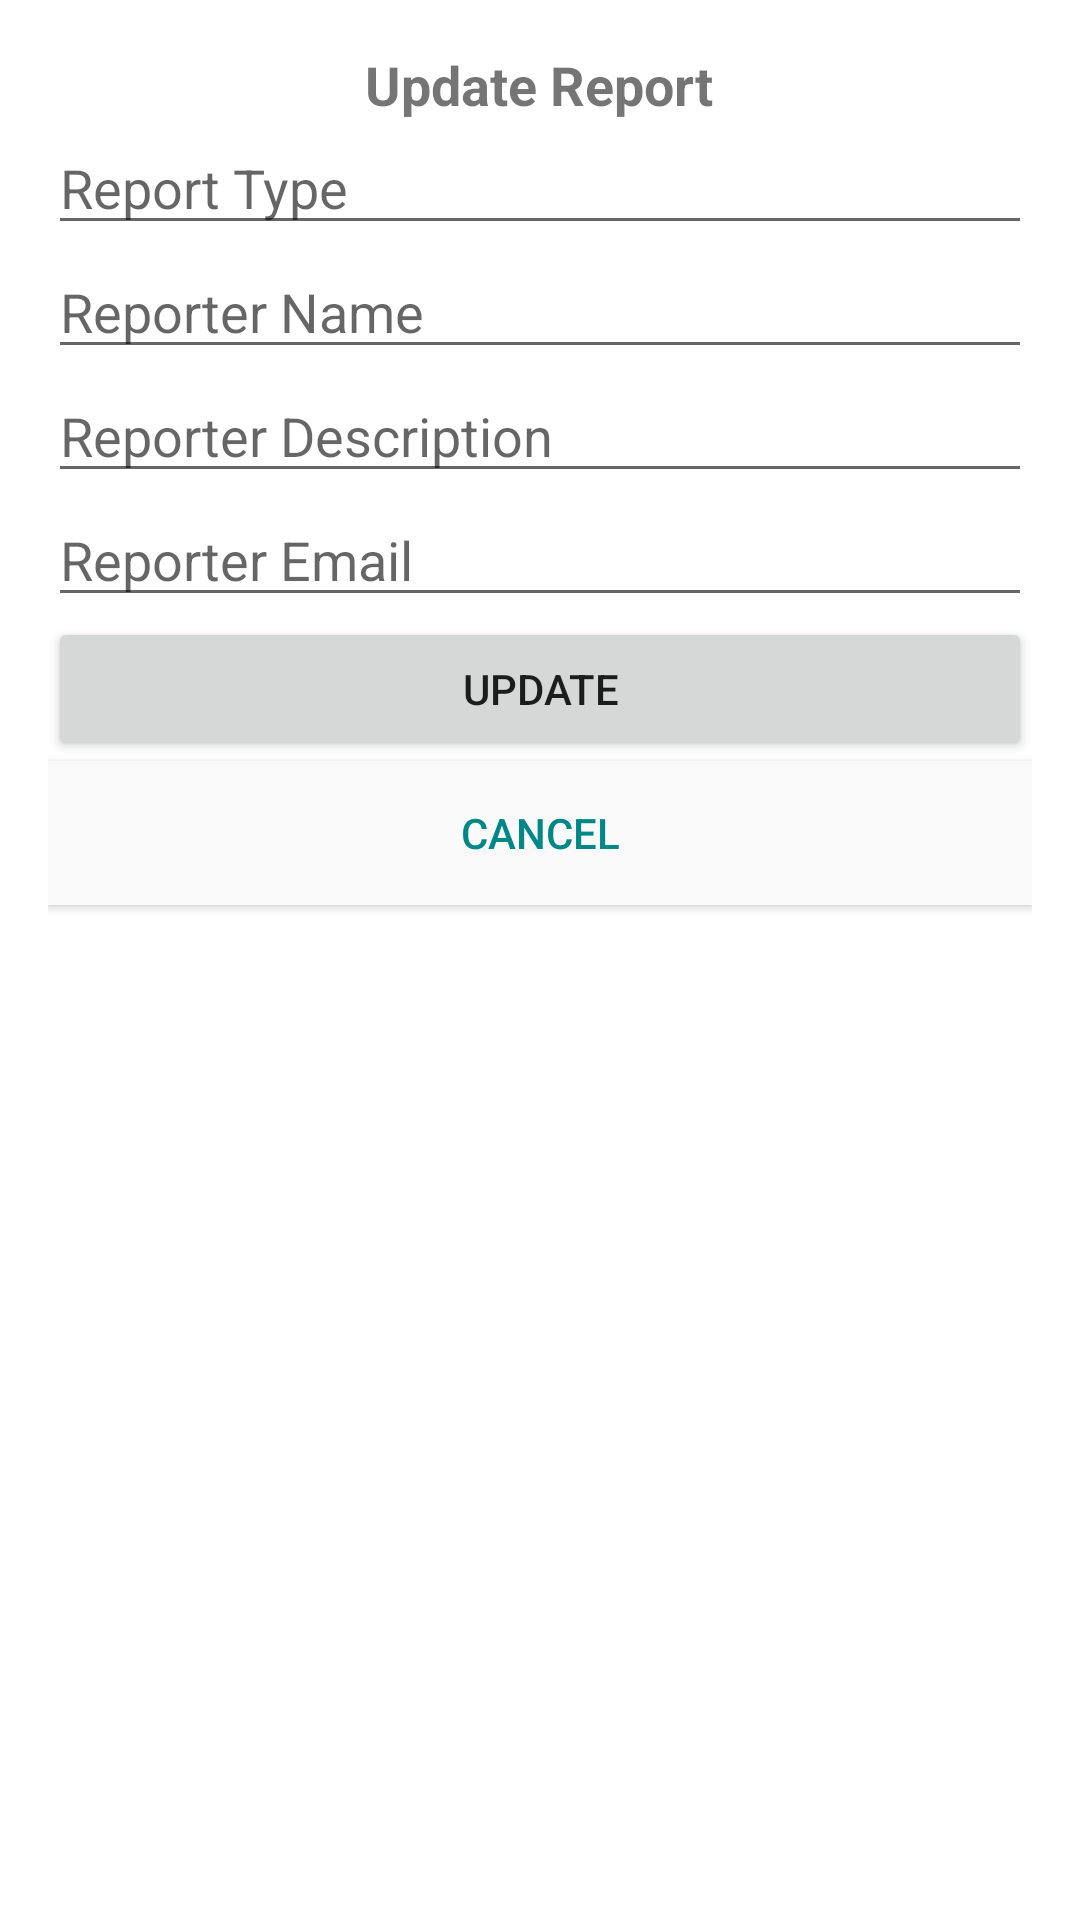

Android layout source for this screen:
<!-- AndroidManifest.xml: application theme Theme.SimpalaApps -->
<!-- res/layout/fragment_update_form.xml -->
<?xml version="1.0" encoding="utf-8"?>
<LinearLayout
    xmlns:android="http://schemas.android.com/apk/res/android"
    android:layout_width="match_parent"
    android:layout_height="match_parent"
    android:orientation="vertical"
    android:padding="16dp">

    <TextView
        android:layout_width="wrap_content"
        android:layout_height="wrap_content"
        android:text="Update Report"
        android:textSize="18sp"
        android:textStyle="bold"
        android:layout_gravity="center"/>

    <EditText
        android:id="@+id/etReportType"
        android:layout_width="match_parent"
        android:layout_height="wrap_content"
        android:hint="Report Type"/>

    <EditText
        android:id="@+id/etReporterName"
        android:layout_width="match_parent"
        android:layout_height="wrap_content"
        android:hint="Reporter Name"/>

    <EditText
        android:id="@+id/etReportDescription"
        android:layout_width="match_parent"
        android:layout_height="wrap_content"
        android:hint="Reporter Description"/>

    <EditText
        android:id="@+id/etReporterEmail"
        android:layout_width="match_parent"
        android:layout_height="wrap_content"
        android:hint="Reporter Email"/>

    <Button
        android:id="@+id/btnUpdate"
        android:layout_width="match_parent"
        android:layout_height="wrap_content"
        android:text="Update"/>
    <Button
        android:id="@+id/btnCancel"
        android:layout_width="match_parent"
        android:layout_height="wrap_content"
        android:textColor="@color/teal_700"
        android:background="#FAFAFA"
        android:text="Cancel"/>

</LinearLayout>
<!-- resources referenced by this layout -->
<resources>
  <color name="teal_700">#FF018786</color>
  <style name="Theme.SimpalaApps" parent="Theme.MaterialComponents.DayNight.DarkActionBar">
          
          <item name="colorPrimary">@color/blue</item>
          <item name="colorPrimaryVariant">@color/purple_700</item>
          <item name="colorOnPrimary">@color/white</item>
          
          <item name="colorSecondary">@color/teal_200</item>
          <item name="colorSecondaryVariant">@color/teal_700</item>
          <item name="colorOnSecondary">@color/black</item>
          
          <item name="android:statusBarColor">?attr/colorPrimaryVariant</item>
          
      </style>
  <color name="blue">#0CC0DF</color>
  <color name="purple_700">#FF3700B3</color>
  <color name="white">#FFFFFFFF</color>
  <color name="teal_200">#FF03DAC5</color>
  <color name="black">#FF000000</color>
</resources>
